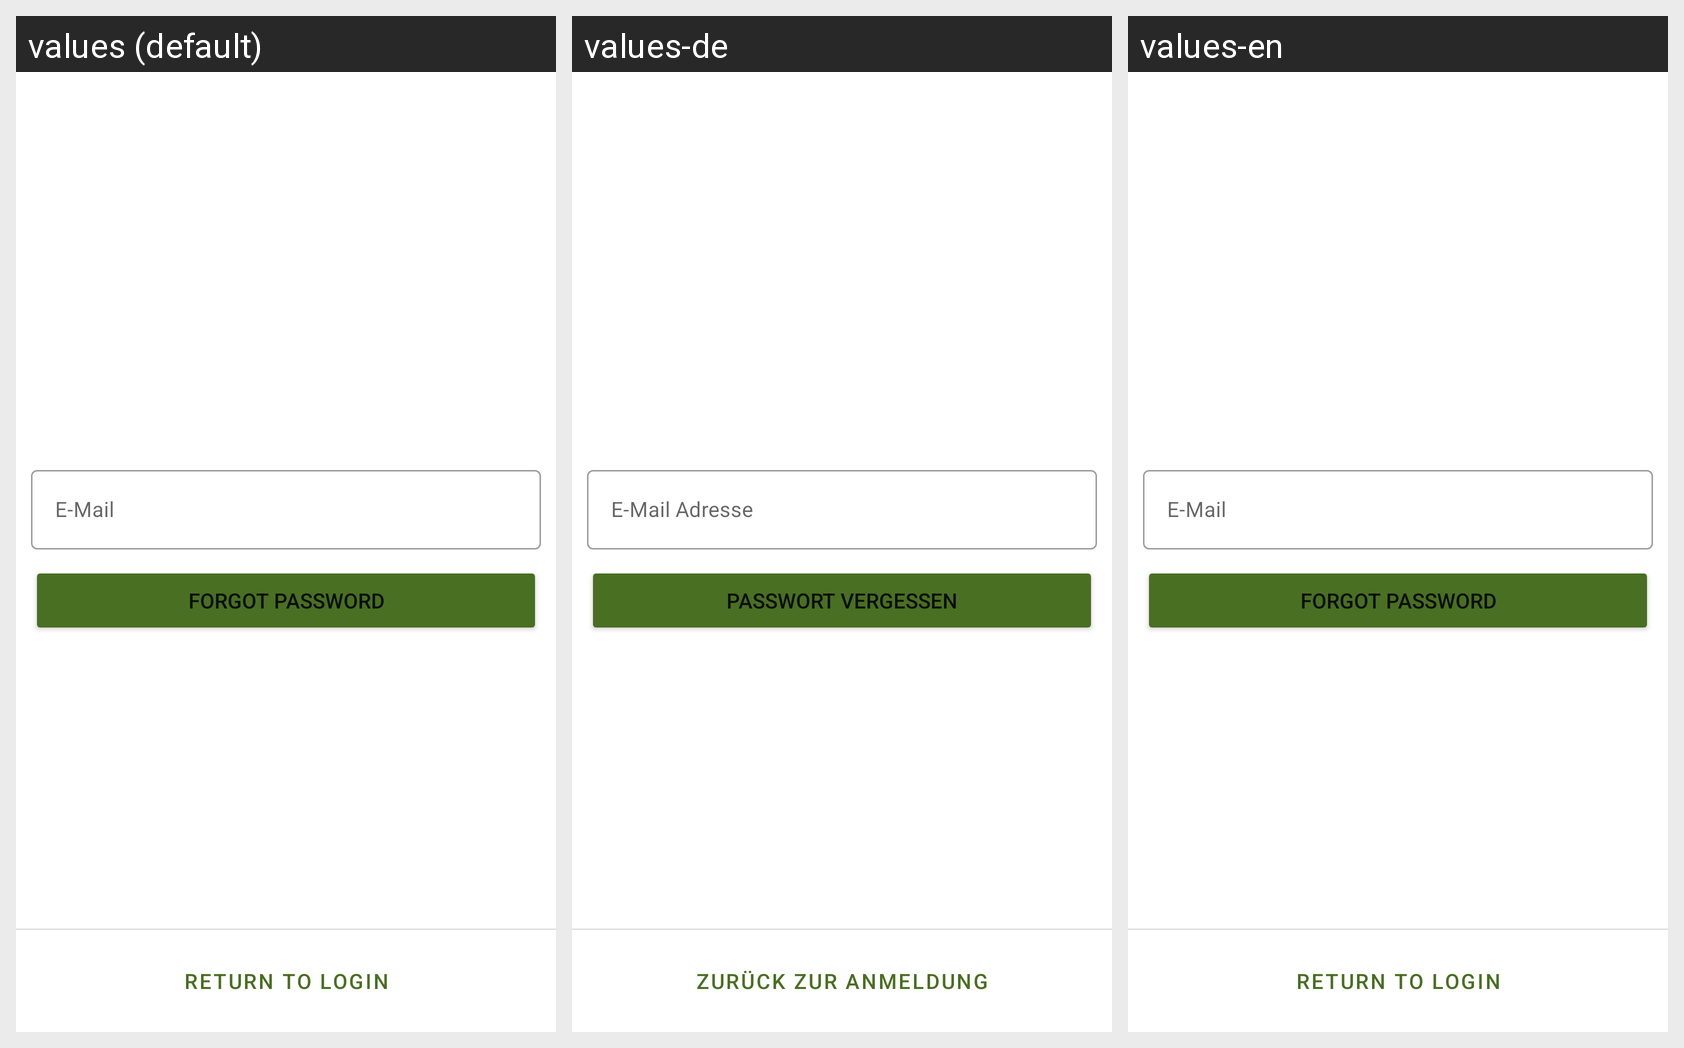

This grid shows one Android layout under several languages. Give, for every string resource on the screen, its name, the default text and each shown locale's text.
Android screen res/layout/activity_forgot_password.xml rendered under 3 locales, left to right: values (default), values-de, values-en. Device: Nexus 5 (rendered at 1080×1920; each locale shown at half size, 540×960, under a caption strip naming it); theme Theme.Ackerschlagkartei.
Strings drawn on this screen, with the default value and each locale's value (text and hints the layout hard-codes, and strings that could not be matched under every locale, appear in the picture but are not listed):

et_email_hint
  values: E-Mail
  values-de: E-Mail Adresse
  values-en: E-Mail

et_forgot_password_hint
  values: Forgot password
  values-de: Passwort vergessen
  values-en: Forgot password

btn_return_to_sign_in
  values: Return to Login
  values-de: Zurück zur Anmeldung
  values-en: Return to Login
